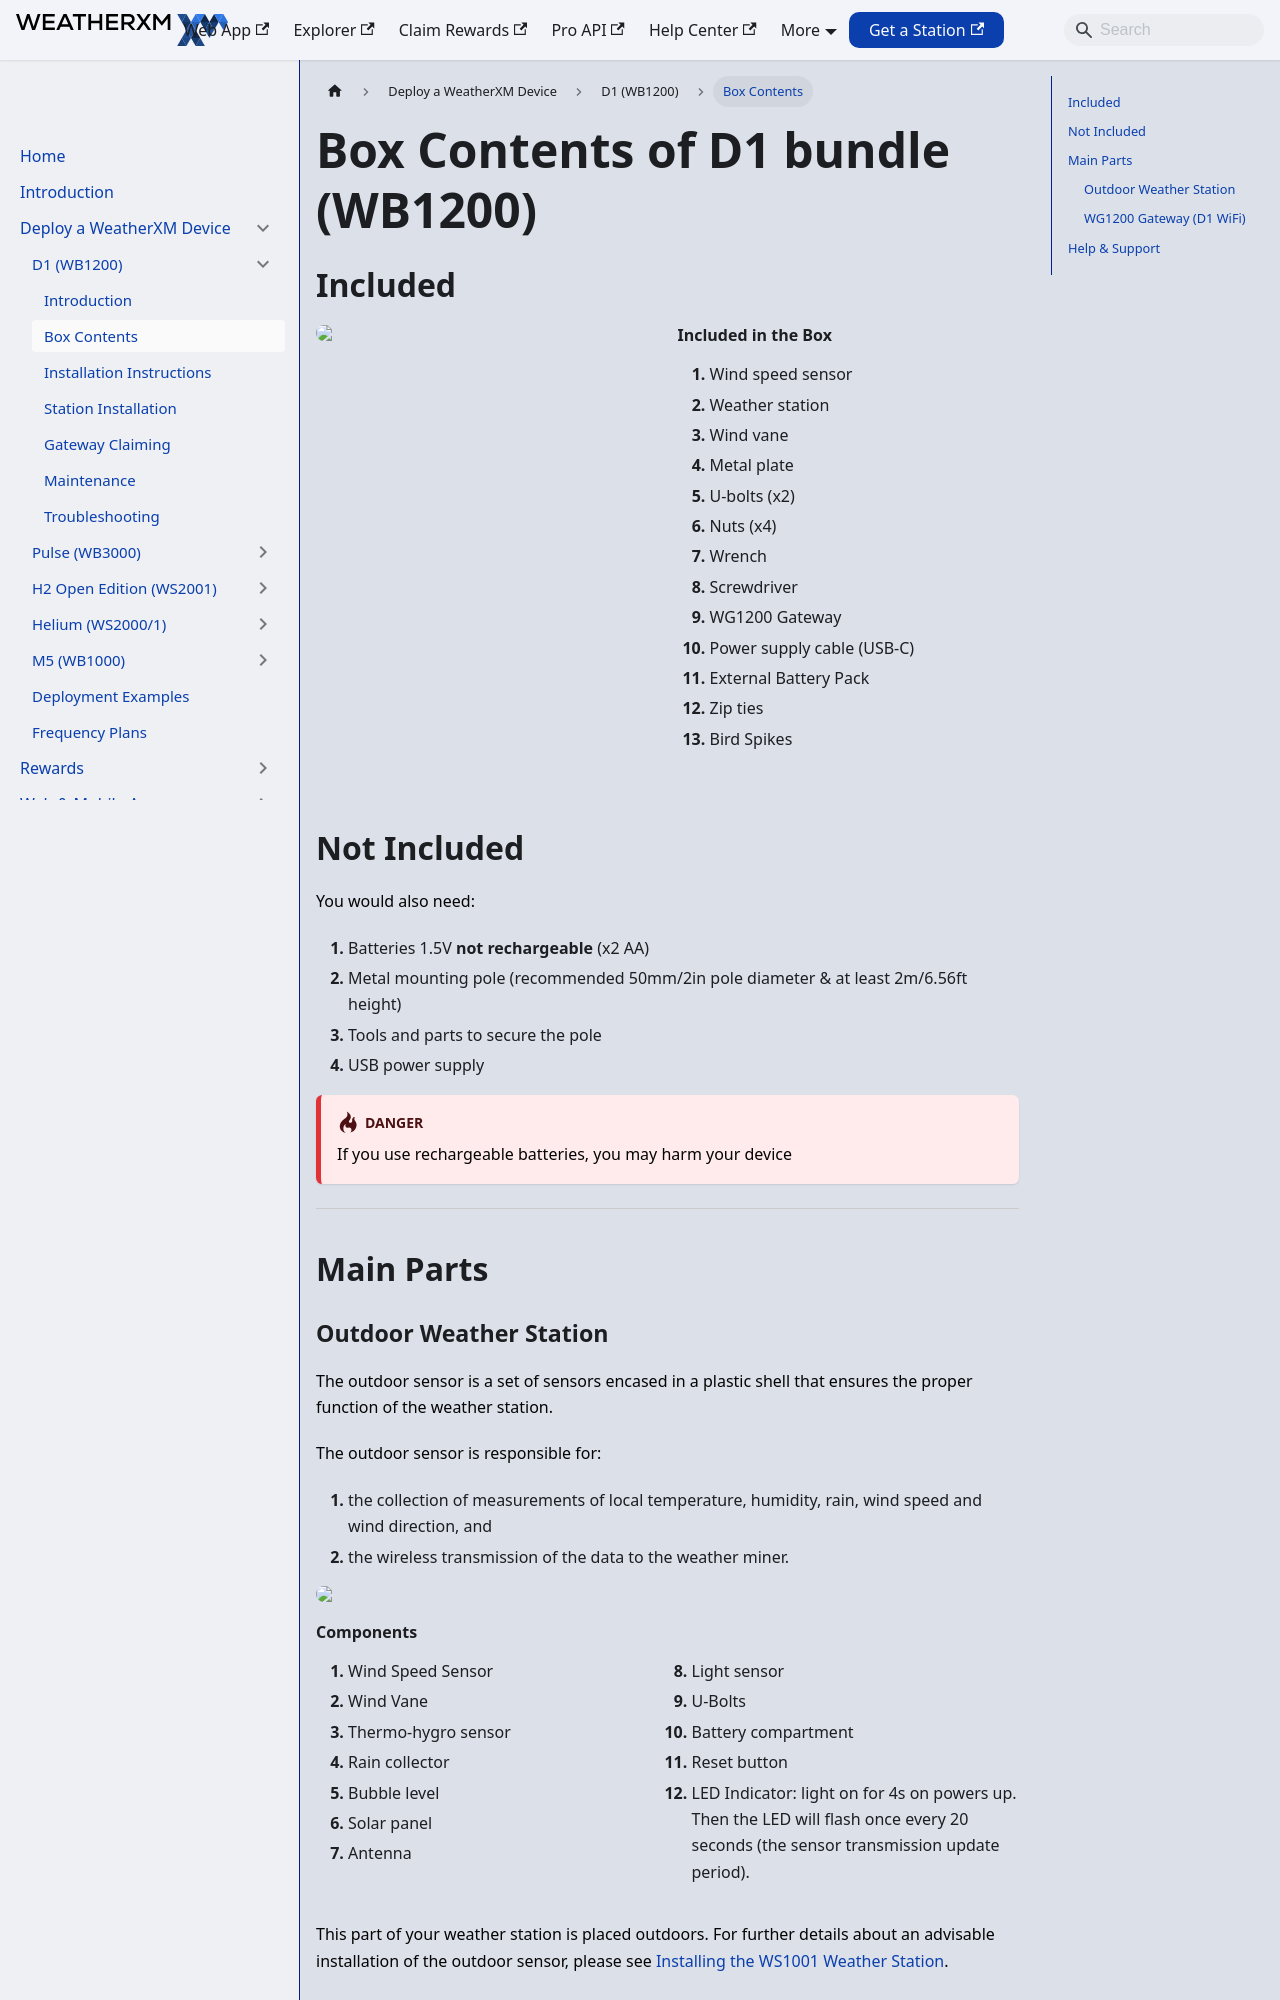

repository: WeatherXM/docs · page: wxm-devices/d1/contents.html · generator: docusaurus

# Box Contents of D1 bundle (WB1200)

Canonical: https://docs.weatherxm.com/wxm-devices/d1/contents

## Included

  
    <h4>Included in the Box</h4>
    <ol>
      <li>Wind speed sensor</li>
      <li>Weather station</li>
      <li>Wind vane</li>
      <li>Metal plate</li>
      <li>U-bolts (x2)</li>
      <li>Nuts (x4)</li>
      <li>Wrench</li>
      <li>Screwdriver</li>
      <li>WG1200 Gateway</li>
      <li>Power supply cable (USB-C)</li>
      <li>External Battery Pack</li>
      <li>Zip ties</li>
      <li>Bird Spikes</li>
    </ol>
  

## Not Included

You would also need:
1. Batteries 1.5V **not rechargeable** (x2 AA)
1. Metal mounting pole (recommended 50mm/2in pole diameter & at least 2m/6.56ft height)
1. Tools and parts to secure the pole
1. USB power supply

:::danger
If you use rechargeable batteries, you may harm your device
:::

<hr/>

## Main Parts
